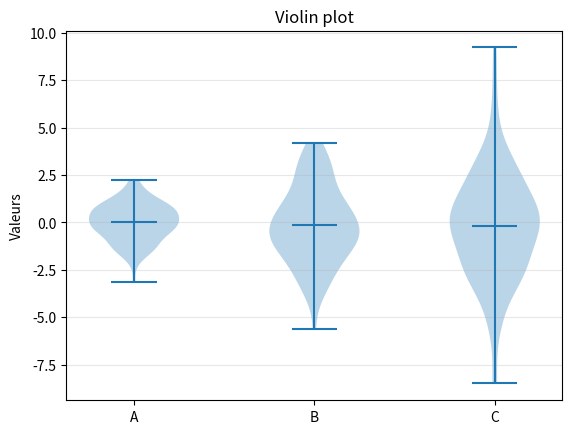

Write Python code to recreate this figure.
import matplotlib.pyplot as plt
import numpy as np

fig, ax = plt.subplots()

données = [np.random.normal(0, std, 100) for std in range(1, 4)]
ax.violinplot(données, positions=[1, 2, 3], showmeans=True)

ax.set_xticks([1, 2, 3])
ax.set_xticklabels(['A', 'B', 'C'])
ax.set_ylabel('Valeurs')
ax.set_title('Violin plot')
ax.grid(axis='y', alpha=0.3)

plt.show()
